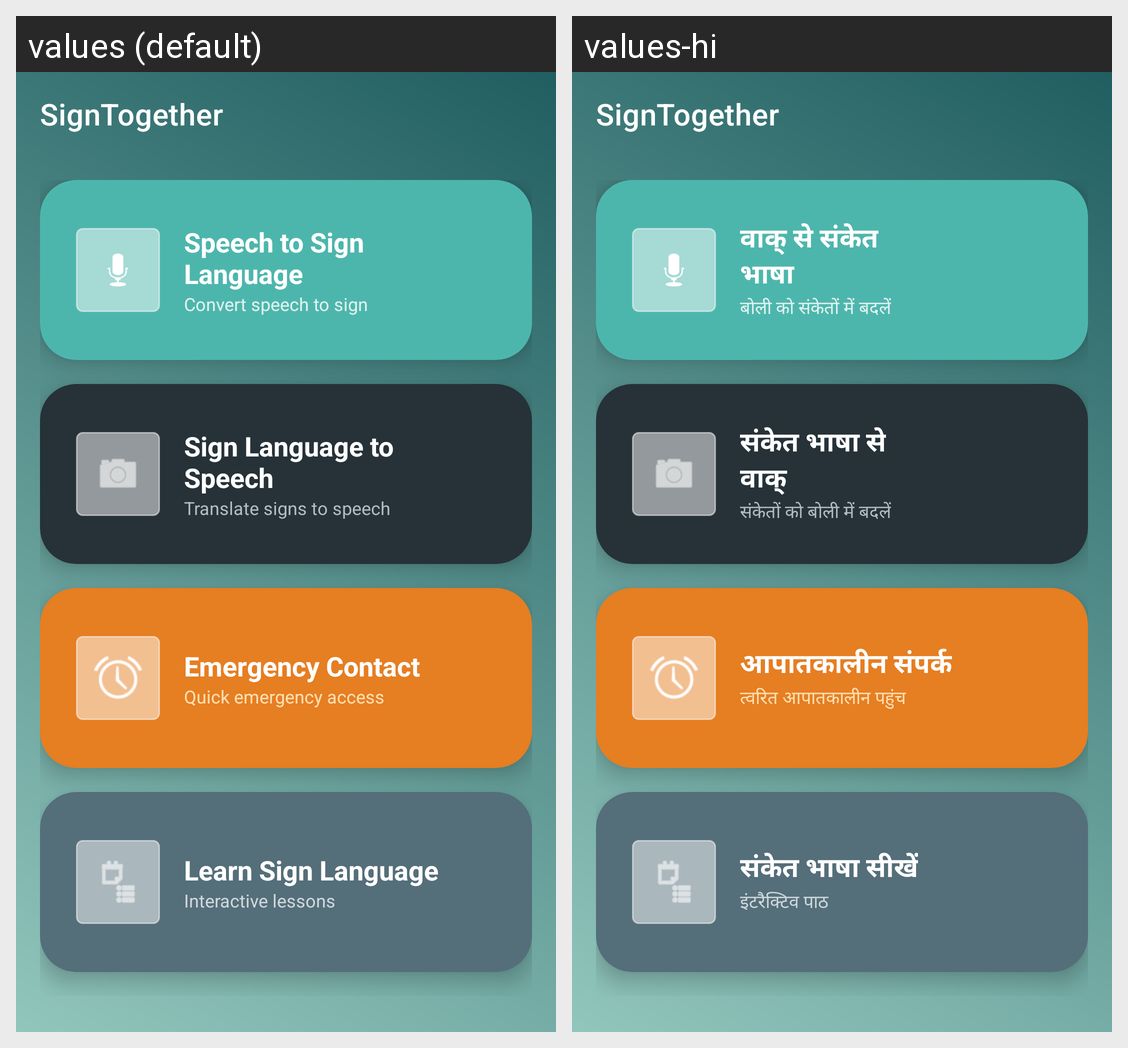

For this localized Android screen grid, give each drawn string resource with its value in every locale shown.
Android screen res/layout/activity_main.xml rendered under 2 locales, left to right: values (default), values-hi. Device: Nexus 5 (rendered at 1080×1920; each locale shown at half size, 540×960, under a caption strip naming it); theme Theme.SignTogether.
Strings drawn on this screen, with the default value and each locale's value (text and hints the layout hard-codes, and strings that could not be matched under every locale, appear in the picture but are not listed):

title_speech_to_sign
  values: Speech to Sign
      Language
  values-hi: वाक् से संकेत
      भाषा

desc_speech_to_sign
  values: Convert speech to sign
  values-hi: बोली को संकेतों में बदलें

title_sign_to_speech
  values: Sign Language to
      Speech
  values-hi: संकेत भाषा से
      वाक्

desc_sign_to_speech
  values: Translate signs to speech
  values-hi: संकेतों को बोली में बदलें

title_emergency
  values: Emergency Contact
  values-hi: आपातकालीन संपर्क

desc_emergency
  values: Quick emergency access
  values-hi: त्वरित आपातकालीन पहुंच

title_learn
  values: Learn Sign Language
  values-hi: संकेत भाषा सीखें

desc_learn
  values: Interactive lessons
  values-hi: इंटरैक्टिव पाठ
